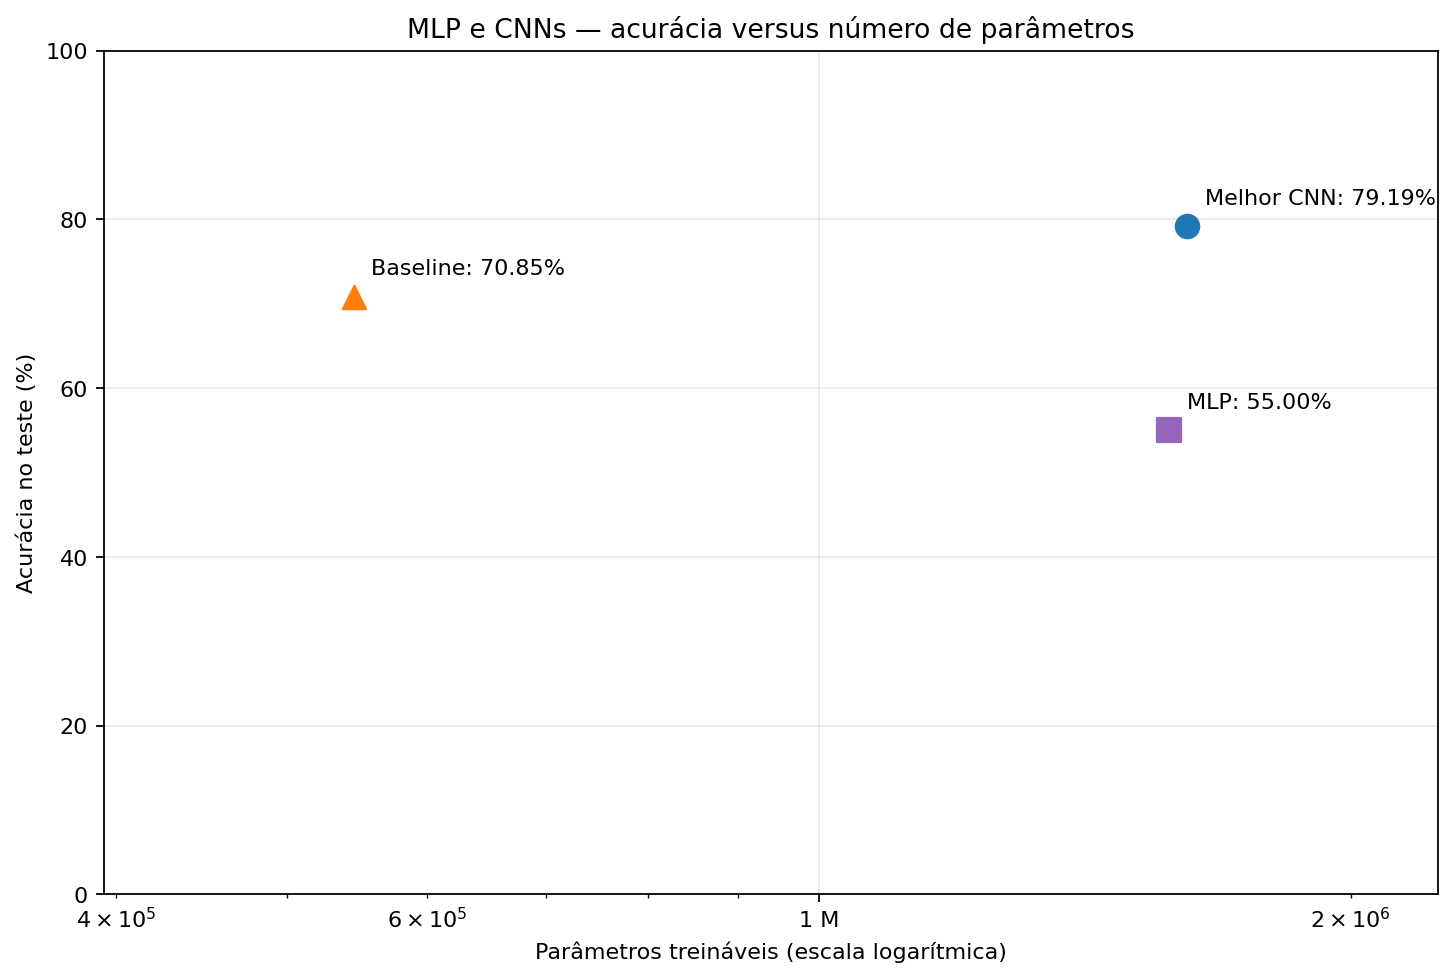

The table this chart was drawn from, first rows:
modelo, parametros_treinaveis, acuracia_validacao, acuracia_teste
MLP, 1578506, 0.5588, 0.55
Melhor CNN, 1616394, 0.8014, 0.7919
Baseline, 545098, 0.7066, 0.7085
